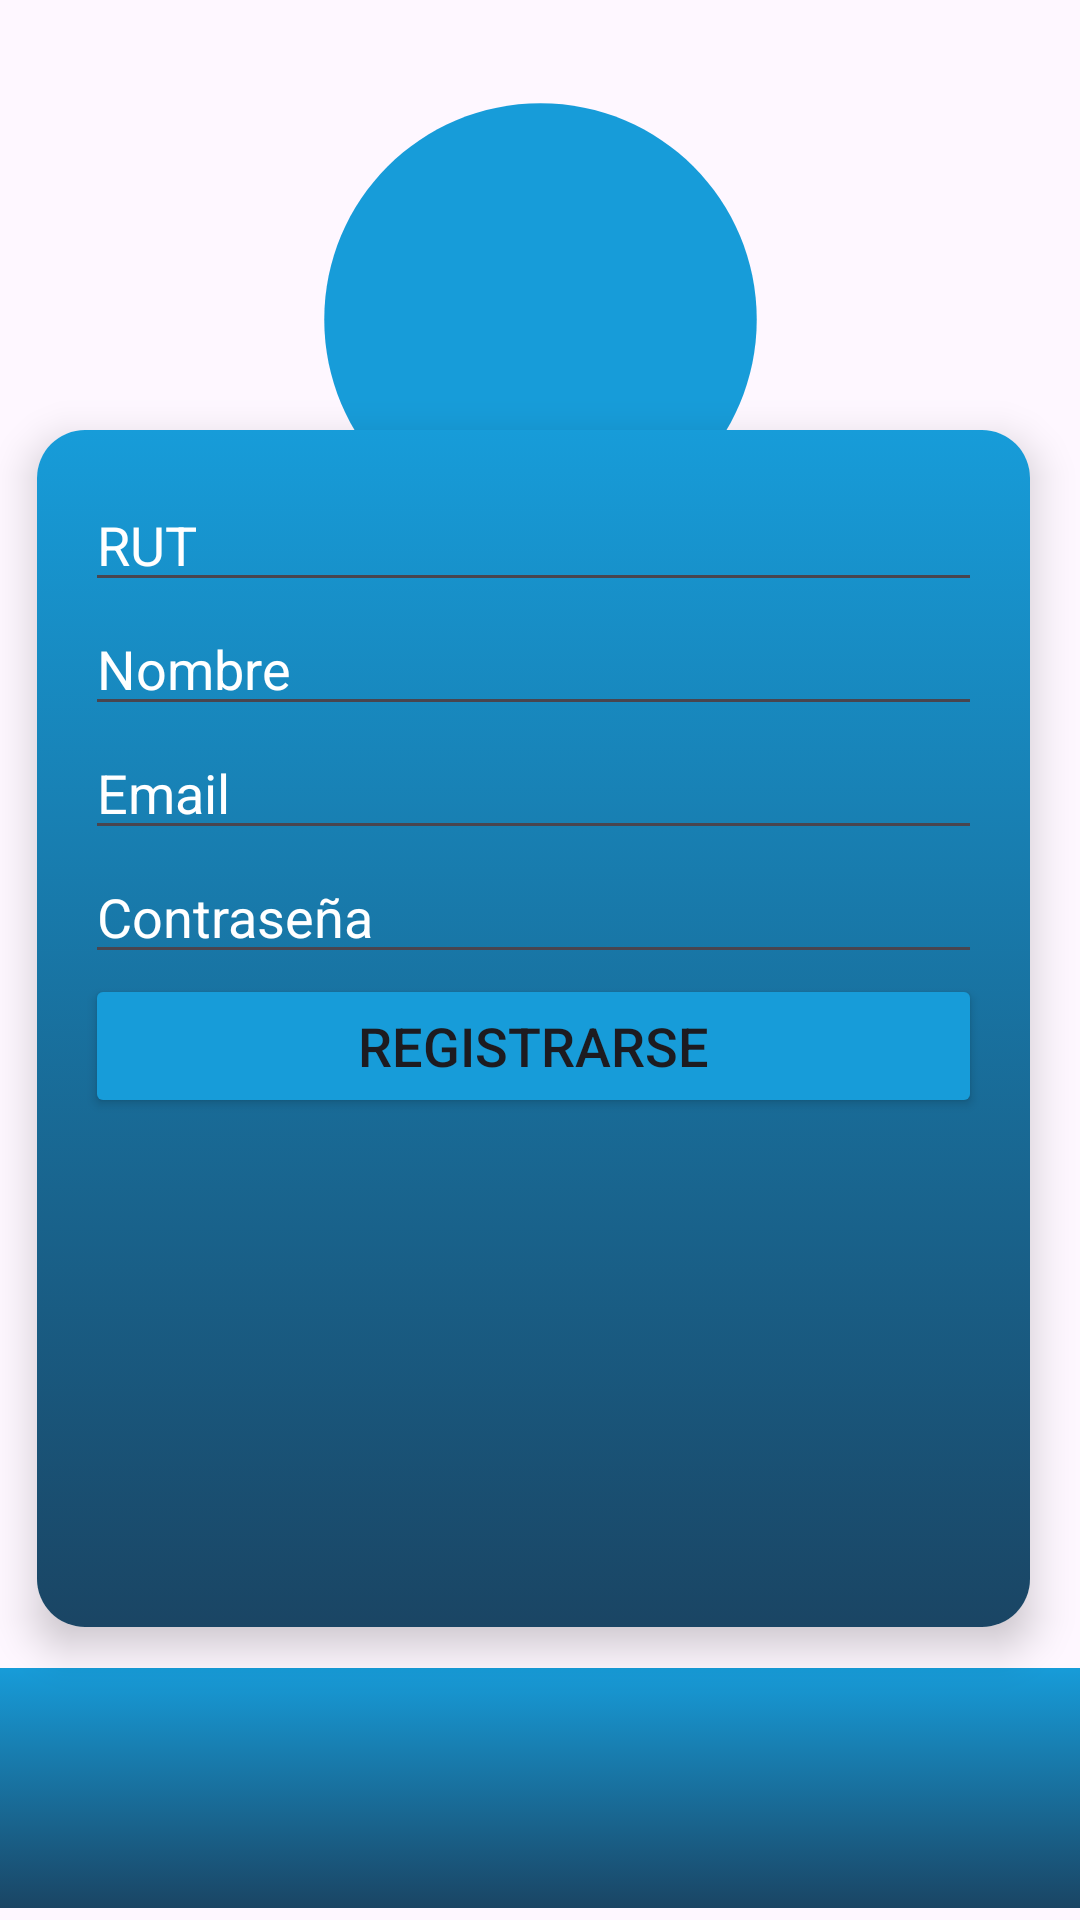

Android layout source for this screen:
<!-- AndroidManifest.xml: application theme Theme.AeroReservas -->
<!-- res/layout/activity_registro.xml -->
<?xml version="1.0" encoding="utf-8"?>
<androidx.constraintlayout.widget.ConstraintLayout
    xmlns:android="http://schemas.android.com/apk/res/android"
    xmlns:app="http://schemas.android.com/apk/res-auto"
    xmlns:tools="http://schemas.android.com/tools"
    android:layout_width="match_parent"
    android:layout_height="match_parent"
    tools:context=".MainActivity">

    


    <ImageView
        android:id="@+id/logo_registrar"
        android:layout_width="185dp"
        android:layout_height="173dp"
        android:layout_marginTop="20dp"
        android:src="@drawable/baseline_circle_24"
        app:layout_constraintEnd_toEndOf="parent"
        app:layout_constraintStart_toStartOf="parent"
        app:layout_constraintTop_toTopOf="parent" />

    <ImageView
        android:id="@+id/logoregistrar2"
        android:layout_width="133dp"
        android:layout_height="120dp"
        android:layout_marginTop="48dp"
        android:src="@drawable/baseline_person_24"
        app:layout_constraintEnd_toEndOf="parent"
        app:layout_constraintStart_toStartOf="parent"
        app:layout_constraintTop_toTopOf="parent" />

    <View
        android:id="@+id/bottomLine"
        android:layout_width="0dp"
        android:layout_height="80dp"
        android:layout_marginBottom="4dp"
        android:background="@drawable/degradado_titulo"
        app:layout_constraintBottom_toBottomOf="parent"
        app:layout_constraintEnd_toEndOf="parent"
        app:layout_constraintHorizontal_bias="0.0"
        app:layout_constraintStart_toStartOf="parent" />

    <androidx.cardview.widget.CardView
        android:id="@+id/cardView"
        android:layout_width="331dp"
        android:layout_height="399dp"
        android:layout_marginTop="16dp"
        app:cardCornerRadius="16dp"
        app:cardElevation="8dp"
        app:layout_constraintBottom_toBottomOf="parent"
        app:layout_constraintEnd_toEndOf="parent"
        app:layout_constraintHorizontal_bias="0.421"
        app:layout_constraintStart_toStartOf="parent"
        app:layout_constraintTop_toTopOf="parent"
        app:layout_constraintVertical_bias="0.566"
        tools:context=".MainActivity">

        <LinearLayout
            android:id="@+id/container"
            android:layout_width="match_parent"
            android:layout_height="match_parent"
            android:background="@drawable/degradado_titulo"
            android:orientation="vertical"
            android:padding="16dp">

            <EditText
                android:id="@+id/editTextRut"
                android:layout_width="match_parent"
                android:layout_height="wrap_content"
                android:hint="RUT"
                android:inputType="text"
                android:textColor="@color/white"
                android:textColorHint="@color/white" />

            <EditText
                android:id="@+id/editTextNombre"
                android:layout_width="match_parent"
                android:layout_height="wrap_content"
                android:layout_below="@id/editTextRut"
                android:hint="Nombre"
                android:inputType="text"
                android:textColorHint="@color/white"
                android:textColor="@color/white"
                android:textSize="18sp" />

            <EditText
                android:id="@+id/editTextEmail"
                android:layout_width="match_parent"
                android:layout_height="wrap_content"
                android:layout_below="@id/editTextNombre"
                android:hint="Email"
                android:inputType="textEmailAddress"
                android:textColorHint="@color/white"
                android:textColor="@color/white"
                android:textSize="18sp" />

            <EditText
                android:id="@+id/editTextContraseña"
                android:layout_width="match_parent"
                android:layout_height="wrap_content"
                android:layout_below="@id/editTextEmail"
                android:hint="Contraseña"
                android:inputType="textPassword"
                android:textColorHint="@color/white"
                android:textColor="@color/white"
                android:textSize="18sp" />

            <Button
                android:id="@+id/btnRegistrar"
                android:layout_width="match_parent"
                android:layout_height="wrap_content"
                android:layout_below="@id/editTextContraseña"
                android:backgroundTint="#179cd9"
                android:text="Registrarse"
                android:textSize="18sp" />


        </LinearLayout>

    </androidx.cardview.widget.CardView>

</androidx.constraintlayout.widget.ConstraintLayout>
<!-- resources referenced by this layout -->
<resources>
  <color name="white">#FFFFFFFF</color>
  <!-- drawable baseline_circle_24 (drawable) -->
  <vector android:height="24dp" android:tint="#179CD9"
      android:viewportHeight="24" android:viewportWidth="24"
      android:width="24dp" xmlns:android="http://schemas.android.com/apk/res/android">
      <path android:fillColor="@android:color/white" android:pathData="M12,2C6.47,2 2,6.47 2,12s4.47,10 10,10 10,-4.47 10,-10S17.53,2 12,2z"/>
  </vector>
  <!-- drawable degradado_titulo (drawable) -->
  <?xml version="1.0" encoding="utf-8"?>
  <selector xmlns:android="http://schemas.android.com/apk/res/android">
      <item>
          <shape android:shape="rectangle">
              <gradient
                  android:startColor="#1a4564"
                  android:endColor="#179cd9"
                  android:angle="90"/>
          </shape>
      </item>
  </selector>
  <style name="Theme.AeroReservas" parent="Base.Theme.AeroReservas" />
  <style name="Base.Theme.AeroReservas" parent="Theme.Material3.DayNight.NoActionBar">
          <item name="android:statusBarColor">@color/colorPrimaryDark</item>
          
      </style>
  <color name="colorPrimaryDark">#1673ac</color>
</resources>
